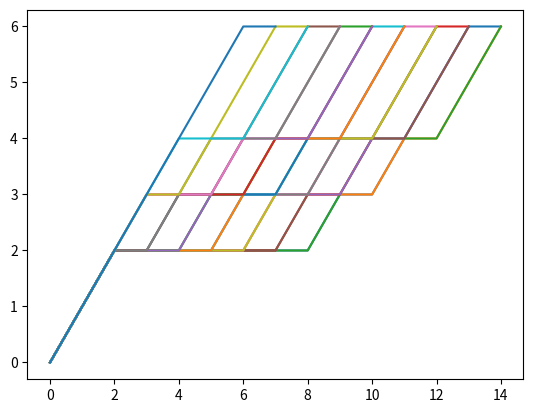

This figure's Python source:
import itertools

import matplotlib.pyplot as plt

'''
1) M will be initialised (one possibility at the start)
2) D, D_dash will be the same throughout
3) We will loop using D and D_dash
    a) If there is no emergency, reduce all Ms by one and filter
    b) If there is an emergency, consider all possibilities in M after choosing (t+1) values in the D_dash array
4) Repeat step 3) until done gives a verdict
'''
f = -1


def status(A):
    '''
    0: Fine, no emergency
    1: Emergency, but not over
    -1: Over
    '''
    # print("Checking status...")
    n = len(A)
    
    for i in range(n):
        if A[i] < i + 1:
            return -1
    
    for i in range(n):
        if A[i] == i + 1:
            return 1
    return 0

def plot_graph(fcgs):
    '''
    Plotting graph for fcg
    '''
    # print("Plotting Graph...")
    np = len(fcgs)
    for i in range(np):
        n = len(fcgs[i])
        x = [j for j in range(n)]
        plt.plot(x, fcgs[i])
    plt.show()

def fcg(M):
    '''
    Flattened capacity graph for array M
    '''
    # print("Creating FCG...")
    m = len(M)
    if m == 0:
        return [0]
    cap = []
    for i in range(m):
        cap.append(M[i] - (i + 1))
    # flattened capacity array
    fca = [cap[i] for i in range(m)]
    for i in range(m - 2, -1, -1):
        fca[i] = min(fca[i], fca[i + 1])
    # print(M)
    # print(cap)
    # print(fca)
    n = M[len(M) - 1]
    fca_ret = [i for i in range(n + 1)]
    fca_ret[n] = fca[-1]
    ctr = m - 1
    while ctr >= 0 and n == M[ctr]:
        ctr -= 1
    for i in range(n-1, -1, -1):
        if ctr >= 0 and i == M[ctr]:
            fca_ret[i] = fca[ctr]
            while ctr >= 0 and i == M[ctr]:
                ctr -= 1
        else:
            fca_ret[i] = min(fca_ret[i], fca_ret[i+1])
    # print(fca_ret)
    for i in range(n):
        if fca_ret[i + 1] > fca_ret[i] + 1:
            fca_ret[i + 1] = fca_ret[i] + 1
    return fca_ret

def stepM(M, n):
    # print("Updating M...")
    for i in range(len(M)):
        M[i] -= n
        if M[i] <= 0:
            return -1
    return 1
    
def stepD(D, D_dash, n):
    # print("Updating D...")
    for i in range(len(D)):
        D[i] -= n
        D_dash[i] += n


def emergency_till(D):
    # print("Emergency Location...")
    ans = 0
    for i in range(len(D)):
        if D[i] == i + 1:
            ans = i
    return ans


def sizes(fcg1, fcg2):
    '''
    Make their sizes equal
    '''
    # print("Matching sizes...")
    l1 = len(fcg1)
    l2 = len(fcg2)
    if l1 < l2:
        for i in range(l1, l2):
            fcg1.append(fcg1[-1] + 1)
    else:
        for i in range(l2, l1):
            fcg2.append(fcg2[-1] + 1)


def compare(fcg1, fcg2):
    '''
    # if fcg1 is greater than or equal to fcg2, return 1
    # else if fcg1 is less than or equal to fcg2, return -1
    # else return 0
    '''
    # print("Comparing...")
    sizes(fcg1, fcg2)
    g = True # fcg1 >= fcg2
    l = True # fcg1 <= fcg2

    for i in range(len(fcg1)):
        if fcg1[i] > fcg2[i]:
            l = False
        if fcg1[i] < fcg2[i]:
            g = False
    if g:
        return 1
    elif l:
        return -1
    return 0


def filter(M, fcgM, M_gridnew, fcgsnew):
    '''
    0: Remove current M from M_gridnew
    1: Fine, add M to M_gridnew
    '''
    # print("Filtering...")
 
    if status(M) == -1:
        return 0

    i = 0
    # print(len(M_gridnew))
    while i < len(M_gridnew):
        c = compare(fcgM, fcgsnew[i])
        # if M == [3, 4, 5, 6, 8, 10, 10, 11] and i == 1:
        #     print(M, M_gridnew[i])
        #     print(fcg(M_gridnew[i]))
        #     print(fcgM, fcgsnew[i])
        # print(fcgM, fcgsnew[i])
        # if M is greater than or equal to M_gridnew[i], return 1
        # else if M is less than or equal to M_gridnew[i], return -1
        # else return 0
        if c == 1:
            M_gridnew.remove(M_gridnew[i])
            fcgsnew.remove(fcgsnew[i])
        elif c == -1:
            return 0
        else:
            i += 1
    # print(M_gridnew)
    return 1    
    

if __name__ == "__main__":
    # M_grid is a list of lists
    # Each list is a separate possibility
    M_grid = [[7, 8, 9, 12]]
    fcgs = [fcg(M_grid[0])]

    # print(fcgs[0])
    # plot_graph(fcgs[0])

    D = [3, 3, 4, 4]
    D_dash = [9, 10, 10, 12]
    # exit(0)

    while(len(M_grid)):
        # print(M_grid)
        M_gridnew = []
        fcgsnew = []
        if len(M_grid[0]) == 0:
            f = 1
            break
        s = status(D)
        if(s == 0):
            for M in M_grid:
                if len(M) != 0:
                    M.pop(0)
                stepM(M, 1)
                fcgM = fcg(M)
                isfilter = filter(M, fcgM, M_gridnew, fcgsnew)
                # print(inds, isfilter)
                if isfilter:
                    M_gridnew.append(M)
                    fcgsnew.append(fcgM)
            stepD(D, D_dash, 1)
        elif s == 1:
            t = emergency_till(D)
            # x <- D_dash[0, t]
            # sort these
            # D'[0] - (t + 1), D'[1] - (t + 1) + 2, D'[2] - (t + 1) + 2*2
            '''
            Algo
            1) For every M
                a) stepM(M, t+1)
                b) Create a permuation of t+1
                    i) Based on it, select values from (ith element, jth turn) -> D'[i] - (t + 1) + 2*(j-1)
                    ii) Enter these values in M
            5) D = D[t+1:], D_dash = D_dash[t+1:]
            6) stepD(D, D_dash, t+1)
            '''
            # print("Permutating...")
            # print(t, D)
            perm_array = [i for i in range(t + 1)]
            for M in M_grid:
                if stepM(M, t + 1) == 1:
                    inds_list = list(itertools.permutations(perm_array))
                    for inds in inds_list:
                        M_copy = M[:]
                        for i in range(len(inds)):
                            ind = inds[i]
                            # i -> column number, inds[i] -> row number
                            M_copy.append(D_dash[i] - (t+1) + 2*inds[i])
                        M_copy.sort()
                        # print(M_copy)
                        fcgM = fcg(M_copy)
                        isfilter = filter(M_copy, fcgM, M_gridnew, fcgsnew)
                        # print(inds, isfilter)
                        if isfilter:
                            M_gridnew.append(M_copy)
                            fcgsnew.append(fcgM)
            D = D[t+1:]
            D_dash = D_dash[t+1:]
            stepD(D, D_dash, 1)
        M_grid = M_gridnew[:]
        fcgs = fcgsnew[:]
        print(M_grid)
        plot_graph(fcgs)


    if f == 1:
        print("WIN")
    elif f == -1:
        print("LOSE")